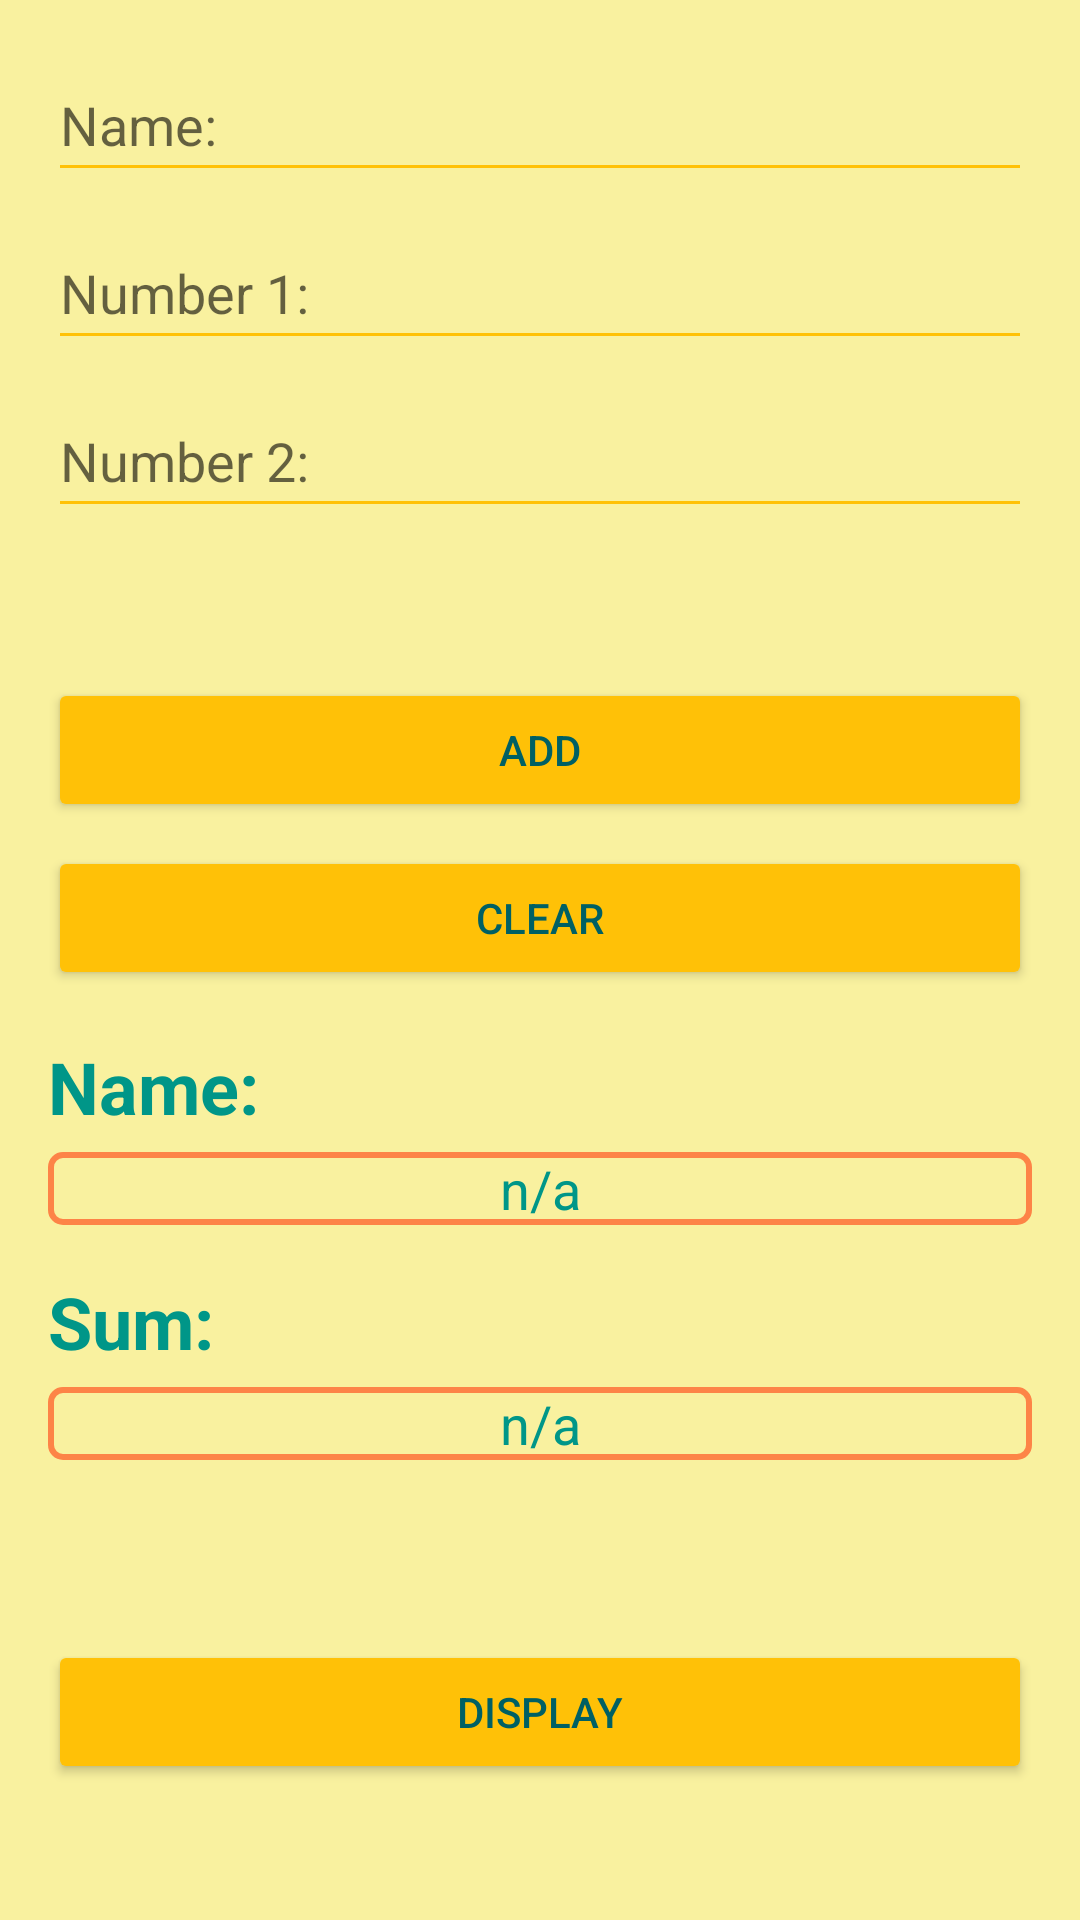

Layout XML and referenced resources for this Android screen:
<!-- AndroidManifest.xml: application theme AppTheme -->
<!-- res/layout/activity_main.xml -->
<?xml version="1.0" encoding="utf-8"?>
<androidx.constraintlayout.widget.ConstraintLayout
    xmlns:android="http://schemas.android.com/apk/res/android"
    xmlns:app="http://schemas.android.com/apk/res-auto"
    xmlns:tools="http://schemas.android.com/tools"
    android:layout_width="match_parent"
    android:layout_height="match_parent"
    android:background="#61FFEB3B"
    tools:context=".MainActivity">

    <EditText
        android:id="@+id/inputName"
        android:layout_width="0dp"
        android:layout_height="wrap_content"
        android:layout_marginTop="16dp"
        android:layout_marginStart="16dp"
        android:layout_marginEnd="16dp"
        android:backgroundTint="@color/colorPrimary"
        android:hint="@string/name"
        android:textColor="@color/colorAccent"
        android:inputType="textPersonName"
        android:autofillHints=""
        android:minHeight="48dp"
        app:layout_constraintEnd_toEndOf="parent"
        app:layout_constraintStart_toStartOf="parent"
        app:layout_constraintTop_toTopOf="parent" />

    <EditText
        android:id="@+id/inputX"
        android:layout_width="0dp"
        android:layout_height="wrap_content"
        android:layout_marginTop="8dp"
        android:layout_marginStart="16dp"
        android:layout_marginEnd="16dp"
        android:backgroundTint="@color/colorPrimary"
        android:hint="@string/number_2"
        android:textColor="@color/colorAccent"
        android:inputType="number"
        android:autofillHints=""
        android:minHeight="48dp"
        app:layout_constraintEnd_toEndOf="parent"
        app:layout_constraintStart_toStartOf="parent"
        app:layout_constraintTop_toBottomOf="@+id/inputName" />

    <EditText
        android:id="@+id/inputY"
        android:layout_width="0dp"
        android:layout_height="wrap_content"
        android:layout_marginTop="8dp"
        android:layout_marginStart="16dp"
        android:layout_marginEnd="16dp"
        android:backgroundTint="@color/colorPrimary"
        android:hint="@string/number_1"
        android:textColor="@color/colorAccent"
        android:inputType="number"
        android:autofillHints=""
        android:minHeight="48dp"
        app:layout_constraintEnd_toEndOf="parent"
        app:layout_constraintStart_toStartOf="parent"
        app:layout_constraintTop_toBottomOf="@+id/inputX" />

    <Button
        android:id="@+id/addButton"
        android:layout_width="0dp"
        android:layout_height="wrap_content"
        android:layout_marginTop="50dp"
        android:layout_marginStart="16dp"
        android:layout_marginEnd="16dp"
        android:backgroundTint="@color/colorPrimary"
        android:onClick="addData"
        android:text="@string/add"
        android:textColor="#006064"
        app:layout_constraintEnd_toEndOf="parent"
        app:layout_constraintStart_toStartOf="parent"
        app:layout_constraintTop_toBottomOf="@+id/inputY" />

    <Button
        android:id="@+id/clearButton"
        android:layout_width="0dp"
        android:layout_height="wrap_content"
        android:layout_marginTop="8dp"
        android:layout_marginStart="16dp"
        android:layout_marginEnd="16dp"
        android:backgroundTint="@color/colorPrimary"
        android:onClick="clearData"
        android:text="@string/clear"
        android:textColor="#006064"
        app:layout_constraintEnd_toEndOf="parent"
        app:layout_constraintStart_toStartOf="parent"
        app:layout_constraintTop_toBottomOf="@+id/addButton" />

    <TextView
        android:id="@+id/labelName"
        android:layout_width="0dp"
        android:layout_height="30dp"
        android:layout_marginTop="16dp"
        android:layout_marginStart="16dp"
        android:layout_marginEnd="16dp"
        android:text="@string/your_name"
        android:textColor="@color/colorAccent"
        android:textSize="24sp"
        android:textStyle="bold"
        app:layout_constraintEnd_toEndOf="parent"
        app:layout_constraintStart_toStartOf="parent"
        app:layout_constraintTop_toBottomOf="@+id/clearButton" />

    <LinearLayout
        android:id="@+id/nameTextViewContainer"
        android:layout_width="0dp"
        android:layout_height="wrap_content"
        android:orientation="vertical"
        android:background="@drawable/border_background"
        android:layout_marginTop="8dp"
        android:layout_marginStart="16dp"
        android:layout_marginEnd="16dp"
        app:layout_constraintBottom_toTopOf="@+id/labelSum"
        app:layout_constraintEnd_toEndOf="parent"
        app:layout_constraintStart_toStartOf="parent"
        app:layout_constraintTop_toBottomOf="@+id/labelName">

        <TextView
            android:id="@+id/nameTextView"
            android:layout_width="match_parent"
            android:layout_height="wrap_content"
            android:text="@string/n_a"
            android:textAlignment="center"
            android:textColor="@color/colorAccent"
            android:textSize="18sp" />
    </LinearLayout>

    <TextView
        android:id="@+id/labelSum"
        android:layout_width="0dp"
        android:layout_height="30dp"
        android:layout_marginTop="16dp"
        android:layout_marginStart="16dp"
        android:layout_marginEnd="16dp"
        android:text="@string/sum"
        android:textColor="@color/colorAccent"
        android:textSize="24sp"
        android:textStyle="bold"
        app:layout_constraintEnd_toEndOf="parent"
        app:layout_constraintStart_toStartOf="parent"
        app:layout_constraintTop_toBottomOf="@+id/nameTextViewContainer" />

    <LinearLayout
        android:id="@+id/sumTextViewContainer"
        android:layout_width="0dp"
        android:layout_height="wrap_content"
        android:orientation="vertical"
        android:background="@drawable/border_background"
        android:layout_marginTop="8dp"
        android:layout_marginStart="16dp"
        android:layout_marginEnd="16dp"
        app:layout_constraintEnd_toEndOf="parent"
        app:layout_constraintStart_toStartOf="parent"
        app:layout_constraintTop_toBottomOf="@+id/labelSum">

        <TextView
            android:id="@+id/sumTextView"
            android:layout_width="match_parent"
            android:layout_height="wrap_content"
            android:text="@string/n_a"
            android:textAlignment="center"
            android:textColor="@color/colorAccent"
            android:textSize="18sp" />
    </LinearLayout>

    <Button
        android:id="@+id/displayButton"
        android:layout_width="0dp"
        android:layout_height="wrap_content"
        android:layout_marginTop="60dp"
        android:layout_marginStart="16dp"
        android:layout_marginEnd="16dp"
        android:backgroundTint="@color/colorPrimary"
        android:onClick="displayData"
        android:text="@string/display"
        android:textColor="#006064"
        app:layout_constraintEnd_toEndOf="parent"
        app:layout_constraintStart_toStartOf="parent"
        app:layout_constraintTop_toBottomOf="@+id/sumTextViewContainer" />

</androidx.constraintlayout.widget.ConstraintLayout>
<!-- resources referenced by this layout -->
<resources>
  <color name="colorAccent">#009688</color>
  <color name="colorPrimary">#FFC107</color>
  <!-- drawable border_background (drawable) -->
  <shape xmlns:android="http://schemas.android.com/apk/res/android" android:shape="rectangle">
      <solid android:color="@android:color/transparent" />
      <stroke android:color="#B2FF5722" android:width="2dp"/>
      <corners android:radius="4dp"/>
  </shape>
  <string name="add">Add</string>
  <string name="clear">Clear</string>
  <string name="display">Display</string>
  <string name="n_a">n/a</string>
  <string name="name">Name:</string>
  <string name="number_1">Number 2:</string>
  <string name="number_2">Number 1:</string>
  <string name="sum">Sum:</string>
  <string name="your_name">Name:</string>
  <style name="AppTheme" parent="Theme.AppCompat.Light.DarkActionBar">
          <item name="colorPrimary">@color/colorPrimary</item>
          <item name="colorPrimaryDark">@color/colorPrimaryDark</item>
          <item name="colorAccent">@color/colorAccent</item>
          <item name="android:windowBackground">@color/beige</item>
      </style>
  <color name="colorPrimaryDark">#022D3D</color>
  <color name="beige">#F5F5DC</color>
</resources>
